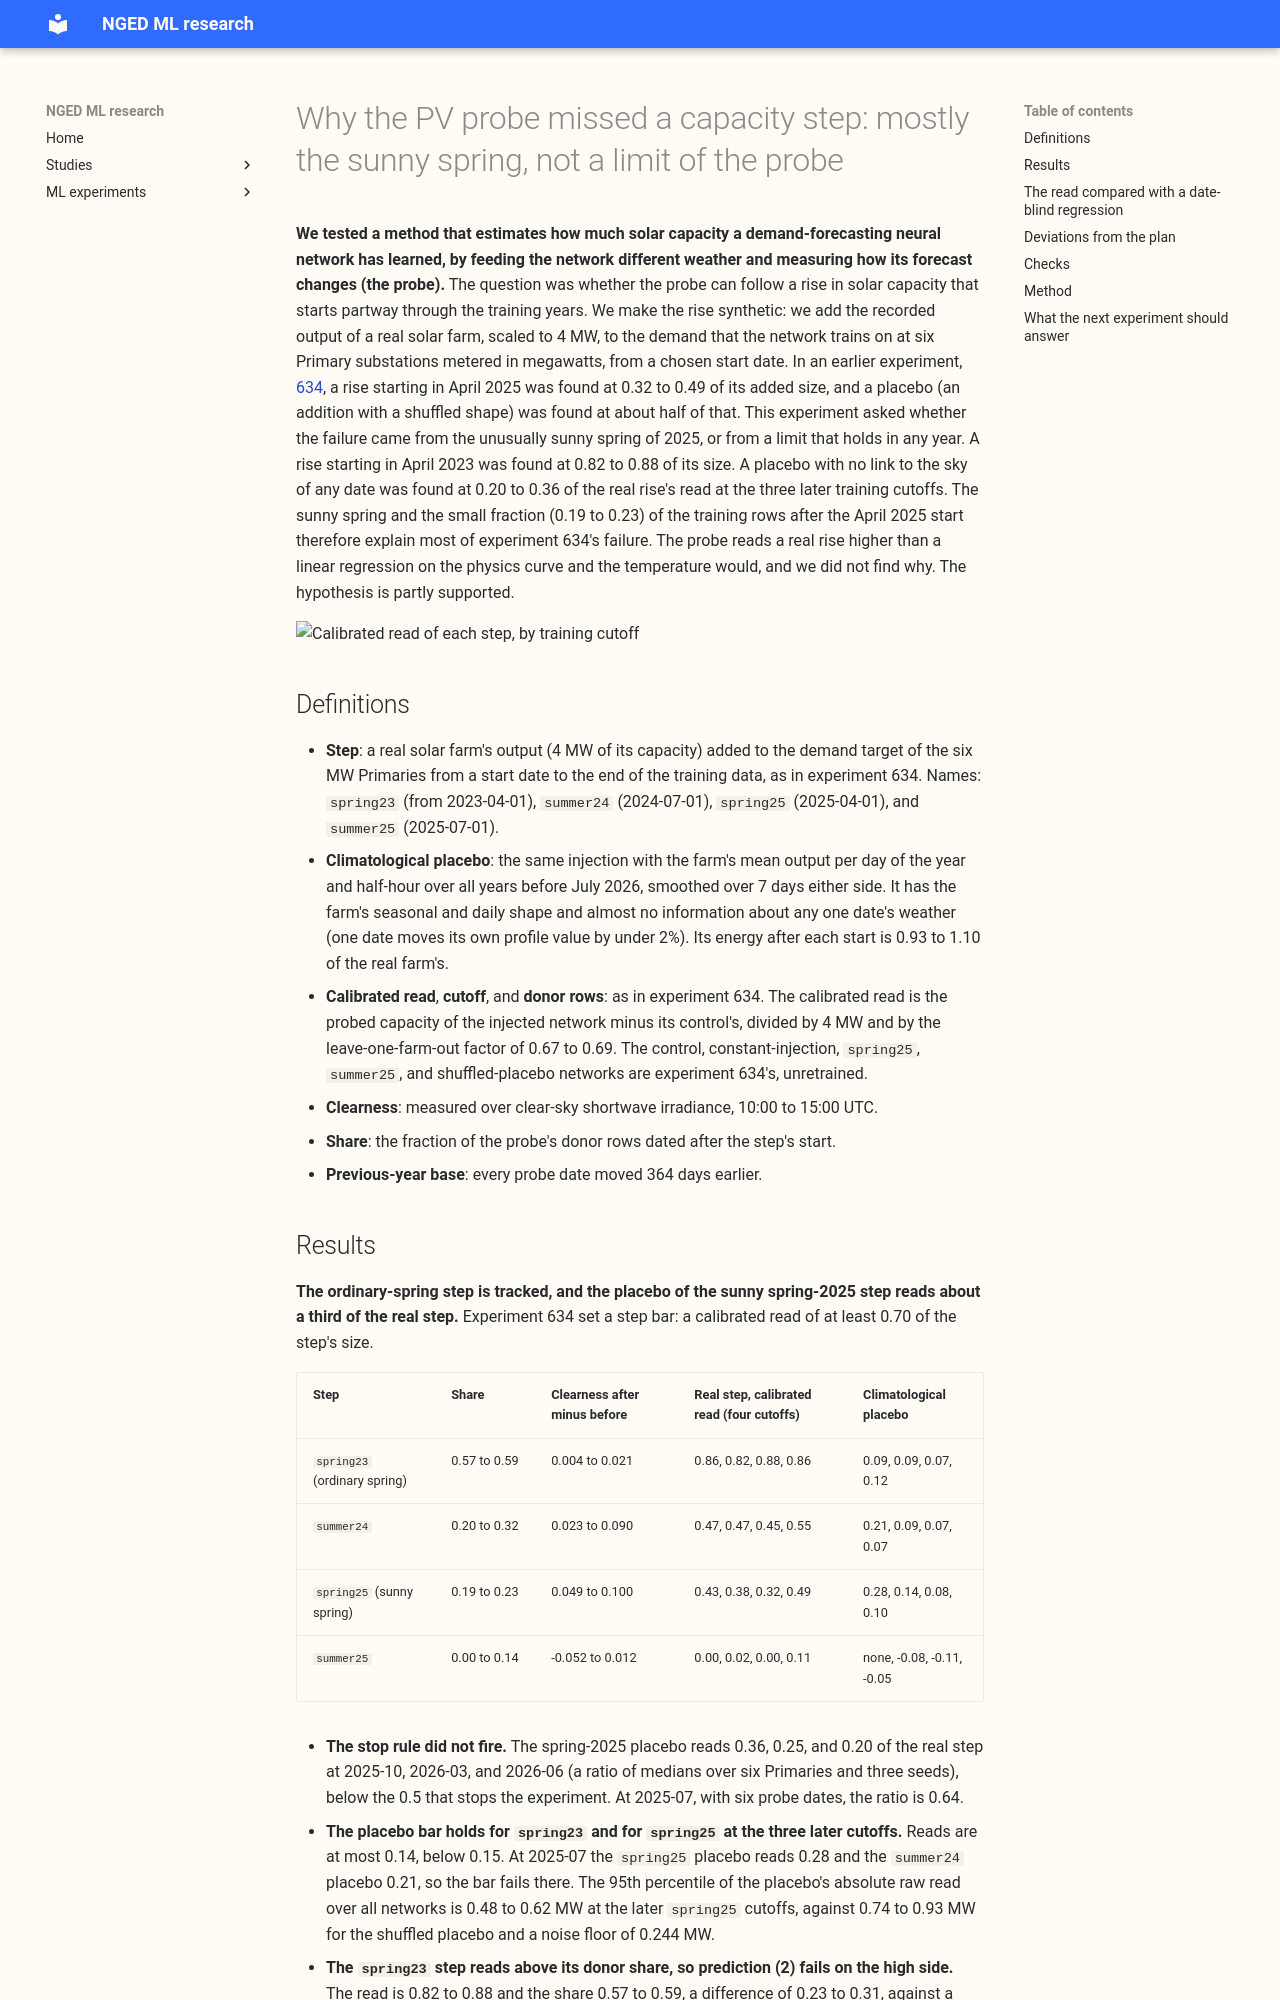

repository: openclimatefix/nged-ml-research · page: ml-experiments/00638-pv-probe-step-placebo-climatological-and-ordinary-year-followup/result/index.html · generator: mkdocs

---
id: "00638"
slug: pv-probe-step-placebo-climatological-and-ordinary-year-followup
theme: solar-disaggregation
also_relevant_to: []
status: finished
kind: other
size: >-
  medium. Stored: pretrained network weights and probe results in this experiment's private folder.
  Serving path: not touched. Degradation rule: not touched. Designs: more than one way to build a
  placebo with no sky link and to choose steps in ordinary years is defensible, so the construction,
  the start dates, and every bar are fixed below before any result is read. Callers: this folder's
  scripts import experiment 634's modules (and, through them, experiments 397 to 623) and edit
  none of them. Asset graph: not touched. One GPU process, about 0.6 GPU-hours (69 fits of about 30
  s each, plus four data builds), against a ceiling of 2.
hypothesis: >-
  Experiment 634's failure to follow a capacity step (a calibrated read of 0.32 to 0.38 of a 4 MW
  spring-2025 step, and 1.2 to 2.1 MW read from a shuffled-shape placebo) was caused by the
  unusually
  sunny spring of 2025 (clearness 0.76 against 0.61 to 0.69 in other years), and not by a limit of
  the probe that holds in any year. The shuffled-shape placebo kept a month-level sky link, so a
  placebo whose shape is the farm's multi-year day-of-year mean, with no link to the sky of any one
  date, reads close to zero.
prediction: >-
  Fixed before any result was read. (1) For the spring-2025 step, the climatological placebo's
  calibrated read is at most half the real step's read at each of the cutoffs 2025-10, 2026-03, and
  2026-06, and at most 0.15 in absolute terms. (2) The ordinary-spring step (from 2023-04-01, with
  about 0.55 to 0.62 of the donor rows after the step and a clearness difference of at most 0.02) is
  read
  within 0.2 of its post-step donor share at every cutoff, and its climatological placebo reads at
  most 0.15. (3) The summer-2024 step's read is reported against its donor share and clearness
  difference, with no bar. (4) Moving the probe dates 364 days earlier changes the median calibrated
  read, over the cutoffs of one step, by at most 0.05; single reads may move by 0.1, as experiment
  634's did. This is a diagnostic and does not enter the decision rule.
decision_rule: >-
  Fixed before any result was read. Stop rule from the brief: if the climatological placebo of the
  spring-2025 step reads at least half of the real step's calibrated read (a ratio of medians over
  Primaries and seeds), and the real read is above 0.2, at two or more of the three cutoffs
  2025-10, 2026-03, and 2026-06, stop, report, and do not tune. The sunny-year
  explanation is supported if prediction (1) holds and the ordinary-spring step is read within 0.2
  of its donor share (prediction 2). A limit of the probe that holds in any year is supported if
  the stop rule fires, or if the ordinary-spring step is read at under 0.3 of its size while its
  donor share is above 0.5. Any other outcome, including both explanations satisfied at once, is
  inconclusive. No threshold for using the probe in
  production is set here.
benchmark: >-
  Experiment 634's networks and probe reads: the uninjected control, the constant injections
  (`farm_mw4_r0`, `farm_mw4_r1`), the real spring-2025 and summer-2025 steps, and the
  shuffled-shape placebos, re-read unchanged.
row_set_id: >-
  Not a forecast score. Pretraining rows, frames, cutoffs (2025-07, 2025-10, 2026-03, 2026-06),
  probe dates (12 Wednesdays from 2025-04-09 to 2025-09-10), and half-hour ends are experiment
  634's (development data only; nothing dated 2026-07-01 or later).
metric: >-
  Calibrated step read (probed AC capacity of the injected network minus its control, divided by
  the injected AC megawatts and by the leave-one-farm-out factor), the ratio of the placebo's read
  to the real step's read, and the coverage of the widened 80% interval, at season-year level.
verdict: partly supported
best_arm: >-
  A step from April 2023 (an ordinary spring) is read at 0.82 to 0.88 of its size at every cutoff,
  and its climatological placebo at 0.07 to 0.12. The spring-2025 placebo reads 0.20 to 0.36 of the
  real step at the three later cutoffs.
headline: >-
  The probe follows a capacity step that starts in an ordinary spring (0.82 to 0.88 of its size,
  against 0.32 to 0.49 for the sunny spring of 2025). At the three later cutoffs, a placebo with no
  link to the sky reads
  0.08 to 0.14, about a third of the real step's read, so the sunny spring explains most of
  experiment
  634's failure. The ordinary-spring read is higher than a date-blind learner's would be, and the
  excess is unexplained.
lessons:
  - >-
    The probe follows a capacity step that starts in an ordinary spring and covers more than half
    its donor rows, so the failure of experiment 634 came from the sunny spring and the small
    post-step share (0.19 to 0.23), not from a limit that holds in any year.
  - >-
    A placebo built from the farm's multi-year day-of-year mean reads 0.08 to 0.14 calibrated at the
    three
    later cutoffs of the spring-2025 step, about a third of the real step's read and below the
    shuffled-shape placebo's 0.15 to 0.21, so the shuffled placebo's month-level sky
    link was most of its read.
  - >-
    Moving the probe dates one year earlier changes the median read by at most 0.05 (0.10 for the
    real spring-2025 step at the first
    cutoff), so the networks do not use the date of the base row.
  - >-
    The networks read a real step about 0.1 to 0.2 raw (as a fraction of the injected megawatts)
    above the read of a date-blind linear
    regression, and the cause is not found.
take_home_message: >-
  The probe can follow a rise in solar capacity when the rise starts in an ordinary spring: it found
  0.82 to 0.88 of a 4 MW step, where it found 0.32 to 0.49 of the same step in the very sunny
  spring of 2025. A placebo with no link to the sky read about a third of the sunny-spring step, so
  most of the earlier failure came from the weather of that spring. The probe still reads a little
  more than a learner that cannot tell the date would, and we do not yet know why.
advice:
  - >-
    Build a placebo step from the farm's multi-year day-of-year mean, never from its monthly mean,
    because the monthly mean read 0.15 to 0.21 and the multi-year mean 0.08 to 0.14 at the later
    cutoffs (step figure).
  - >-
    Test the probe's step tracking with a step that starts in an ordinary-clearness spring and has
    more than half the donor rows after it, because a spring-2023 step was read at 0.82 to 0.88
    (step figure).
  - >-
    Report probed solar capacity per training window until the excess over a date-blind regression
    (0.1 to 0.2 raw for a real step) is explained (oracle table).
production_status: not-for-production
adopted_in: none
---
